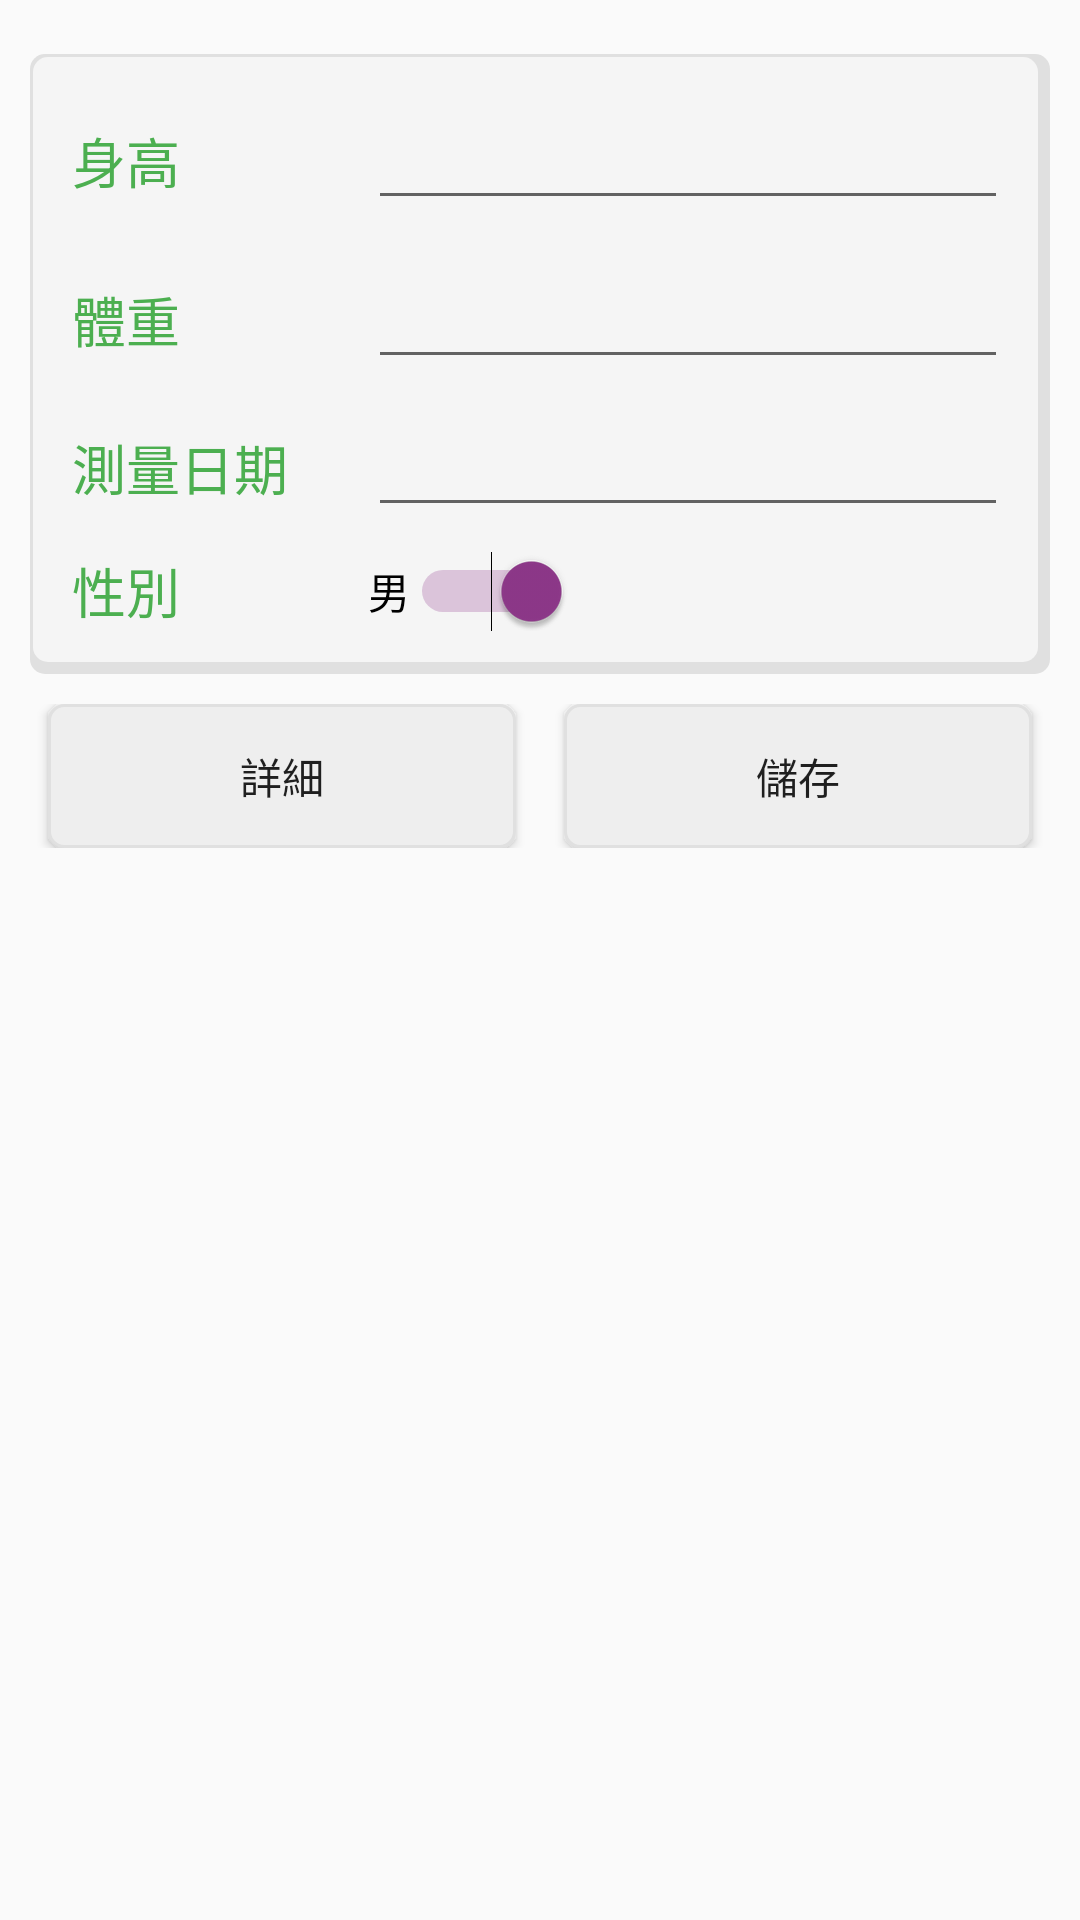

Layout XML and referenced resources for this Android screen:
<!-- AndroidManifest.xml: application theme AppTheme -->
<!-- res/layout/activity_entry.xml -->
<?xml version="1.0" encoding="utf-8"?>

<android.support.constraint.ConstraintLayout xmlns:android="http://schemas.android.com/apk/res/android"
    xmlns:app="http://schemas.android.com/apk/res-auto"
    xmlns:tools="http://schemas.android.com/tools"
    android:layout_width="match_parent"
    android:layout_height="match_parent"
    tools:context=".EntryActivity">


    <android.support.constraint.ConstraintLayout
        android:id="@+id/constraintLayout2"
        style="?attr/attr_entry_constraintlayout_style"
        android:layout_width="match_parent"
        android:layout_height="wrap_content"
        android:layout_marginStart="8dp"
        android:layout_marginLeft="8dp"
        android:layout_marginTop="16dp"
        android:layout_marginEnd="8dp"
        android:layout_marginRight="8dp"
        android:background="?attr/attr_border_with_shadow"
        app:layout_constraintEnd_toEndOf="parent"
        app:layout_constraintStart_toStartOf="parent"
        app:layout_constraintTop_toTopOf="parent">



        <LinearLayout
            android:id="@+id/linearlayout1"
            style="?attr/attr_entry_item_linearlayout_style"
            android:layout_width="match_parent"
            android:layout_height="45dp"
            android:orientation="horizontal"
            app:layout_constraintStart_toStartOf="@+id/constraintLayout2"
            app:layout_constraintTop_toTopOf="@+id/constraintLayout2">

            <TextView
                android:id="@+id/textView"
                style="?attr/attr_entry_textview_style"
                android:layout_width="match_parent"
                android:layout_height="wrap_content"
                android:layout_weight="0.7"
                android:text="@string/entryactivity_textview_height_title" />

            <EditText
                android:id="@+id/editText"
                style="?attr/attr_entry_edit_style"
                android:layout_width="match_parent"
                android:layout_height="wrap_content"
                android:layout_weight="0.3"
                android:ems="10"
                android:inputType="numberDecimal" />
        </LinearLayout>

        <LinearLayout
            android:id="@+id/linearlayout2"
            style="?attr/attr_entry_item_linearlayout_style"
            android:layout_width="match_parent"
            android:layout_height="match_parent"
            android:orientation="horizontal"
            app:layout_constraintStart_toStartOf="@+id/linearlayout1"
            app:layout_constraintTop_toBottomOf="@+id/linearlayout1">

            <TextView
                android:id="@+id/textView2"
                style="?attr/attr_entry_textview_style"
                android:layout_width="match_parent"
                android:layout_height="wrap_content"
                android:layout_weight="0.7"
                android:text="@string/entryactivity_textview_weight_title" />

            <EditText
                android:id="@+id/editText2"
                style="?attr/attr_entry_edit_style"
                android:layout_width="match_parent"
                android:layout_height="wrap_content"
                android:layout_weight="0.3"
                android:ems="10"
                android:inputType="numberDecimal" />
        </LinearLayout>

        <LinearLayout
            android:id="@+id/linearlayout3"
            style="?attr/attr_entry_item_linearlayout_style"
            android:layout_width="match_parent"
            android:layout_height="match_parent"
            android:orientation="horizontal"
            app:layout_constraintStart_toStartOf="@+id/linearlayout2"
            app:layout_constraintTop_toBottomOf="@+id/linearlayout2">

            <TextView
                android:id="@+id/textView3"
                style="?attr/attr_entry_textview_style"
                android:layout_width="match_parent"
                android:layout_height="wrap_content"
                android:layout_weight="0.7"
                android:text="@string/entryactivity_textview_measure_title" />

            <EditText
                android:id="@+id/editText3"
                style="?attr/attr_entry_edit_style"
                android:layout_width="match_parent"
                android:layout_height="wrap_content"
                android:layout_weight="0.3"
                android:ems="10"
                android:inputType="date" />
        </LinearLayout>

        <LinearLayout
            android:id="@+id/linearlayout4"
            style="?attr/attr_entry_item_linearlayout_style"
            android:layout_width="match_parent"
            android:layout_height="match_parent"
            android:orientation="horizontal"
            app:layout_constraintBottom_toBottomOf="parent"
            app:layout_constraintStart_toStartOf="@+id/linearlayout3"
            app:layout_constraintTop_toBottomOf="@+id/linearlayout3">

            <TextView
                android:id="@+id/textView4"
                style="?attr/attr_entry_textview_style"
                android:layout_width="match_parent"
                android:layout_height="wrap_content"
                android:layout_weight="0.7"
                android:text="@string/entryactivity_textview_gender_title" />

            <LinearLayout
                style="?attr/attr_entry_switch_linearlayout_style"
                android:layout_width="match_parent"
                android:layout_height="wrap_content"
                android:layout_weight="0.3"
                android:orientation="horizontal">

                <Switch
                    android:id="@+id/switch1"
                    android:layout_width="wrap_content"
                    android:layout_height="wrap_content"
                    android:checked="true"
                    android:onClick="switchClick"
                    android:text="@string/entryactivity_male_title" />
            </LinearLayout>

        </LinearLayout>
    </android.support.constraint.ConstraintLayout>

    <LinearLayout
        android:id="@+id/linearLayout"
        style="?attr/attr_entry_item_linearlayout_style"
        android:layout_width="match_parent"
        android:layout_height="wrap_content"
        android:layout_marginStart="8dp"
        android:layout_marginLeft="8dp"
        android:layout_marginEnd="8dp"
        android:layout_marginRight="8dp"
        android:orientation="horizontal"
        app:layout_constraintEnd_toEndOf="parent"
        app:layout_constraintStart_toStartOf="@+id/constraintLayout2"
        app:layout_constraintTop_toBottomOf="@+id/constraintLayout2">

        <Button
            android:id="@+id/buttonDetail"
            style="?attr/attr_entry_button_style"
            android:layout_width="wrap_content"
            android:layout_height="wrap_content"
            android:layout_weight="1"
            android:background="?attr/attr_entry_button_press"
            android:onClick="buttonClick"
            android:text="@string/entryactivity_button_detail_title" />

        <Button
            android:id="@+id/buttonSave"
            style="?attr/attr_entry_button_style"
            android:layout_width="wrap_content"
            android:layout_height="wrap_content"
            android:layout_weight="1"
            android:background="?attr/attr_entry_button_press"
            android:onClick="buttonClick"
            android:text="@string/entryactivity_button_save_title" />
    </LinearLayout>

    
        
        
        
        
        
        
        
        
        
        
</android.support.constraint.ConstraintLayout>
<!-- resources referenced by this layout -->
<resources>
  <string name="entryactivity_button_detail_title">詳細</string>
  <string name="entryactivity_button_save_title">儲存</string>
  <string name="entryactivity_male_title">男</string>
  <string name="entryactivity_textview_gender_title">性別</string>
  <string name="entryactivity_textview_height_title">身高</string>
  <string name="entryactivity_textview_measure_title">測量日期</string>
  <string name="entryactivity_textview_weight_title">體重</string>
  <color name="colorPrimary">#4caf50</color>
  <color name="colorPrimaryDark">#388e3c</color>
  <color name="colorAccent">#8e388a</color>
  <style name="entry_textview_style">
          <item name="android:layout_marginLeft">8dp</item>
          <item name="android:textSize">18sp</item>
          <item name="android:textColor">@color/colorPrimary</item>
      </style>
  <style name="entry_edit_style">
          <item name="android:layout_marginLeft">8dp</item>
          <item name="android:layout_marginRight">8dp</item>
      </style>
  <style name="entry_constraintlayout_style">
          <item name="android:padding">8dp</item>
      </style>
  <!-- drawable border_with_shadow (drawable) -->
  <?xml version="1.0" encoding="utf-8"?>
  
  <layer-list xmlns:android="http://schemas.android.com/apk/res/android">
      
      <item
          android:bottom="2dp"
          android:left="2dp"
          android:right="2dp"
          android:top="2dp">
          <shape android:shape="rectangle">
              <solid android:color="#E0E0E0"/>
              
                  
                  
              <corners android:radius="5dp"/>
          </shape>
      </item>
      
      <item
          android:bottom="6dp"
          android:left="3dp"
          android:right="6dp"
          android:top="3dp">
          <shape android:shape="rectangle" >
          <solid android:color="#F5F5F5"/>
              
                  
                  
              <corners android:radius="5dp"/>
          </shape>
      </item>
  </layer-list>
  <style name="entry_item_linearlayout_style">
          <item name="android:layout_marginTop">8dp</item>
          <item name="android:layout_marginBottom">8dp</item>
      </style>
  <style name="entry_switch_linearlayout_style">
          <item name="android:layout_marginLeft">8dp</item>
          <item name="android:layout_marginRight">8dp</item>
      </style>
  <style name="entry_button_style">
          <item name="android:layout_marginLeft">8dp</item>
          <item name="android:layout_marginRight">8dp</item>
      </style>
  <!-- drawable entry_button_press (drawable) -->
  <?xml version="1.0" encoding="utf-8"?>
  
  <selector xmlns:android="http://schemas.android.com/apk/res/android">
      <item android:state_pressed="true">
          <shape android:shape="rectangle">
              <solid android:color="#E0E0E0"/>
              <stroke android:width="1dp" android:color="#BDBDBD"/>
              <corners android:radius="5dp"/>
          </shape>
      </item>
      <item android:state_pressed="false">
      <shape android:shape="rectangle">
          <solid android:color="#EEEEEE"/>
          <stroke android:width="1dp" android:color="#E0E0E0"/>
          <corners android:radius="5dp"/>
      </shape>
      </item>
  </selector>
</resources>
